Run: headless pygame with SDL's dummy video driver; simulated clock (each Clock.tick advances the game by its frame time, no real sleeping); random seed 0; keys injected as events and as key.get_pressed() state; no mouse input.
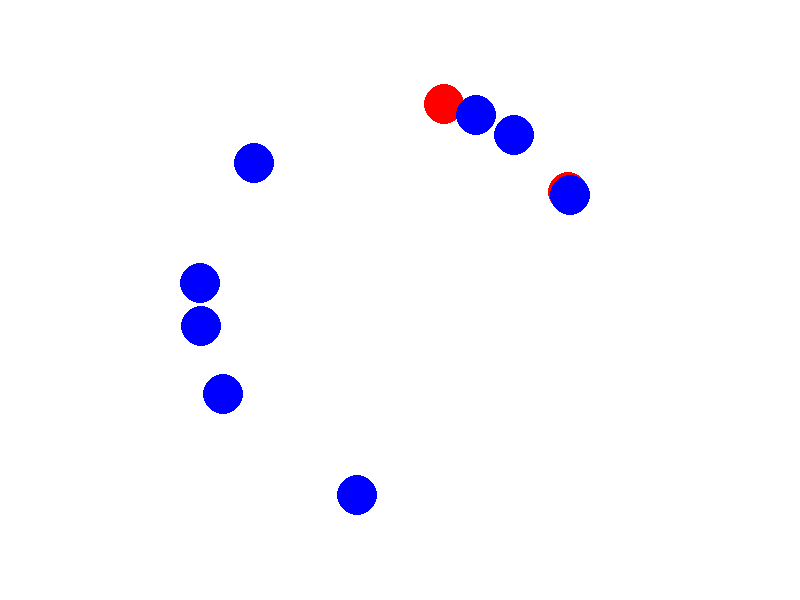
Frame 1 of 4 · flips 1–60 · no input
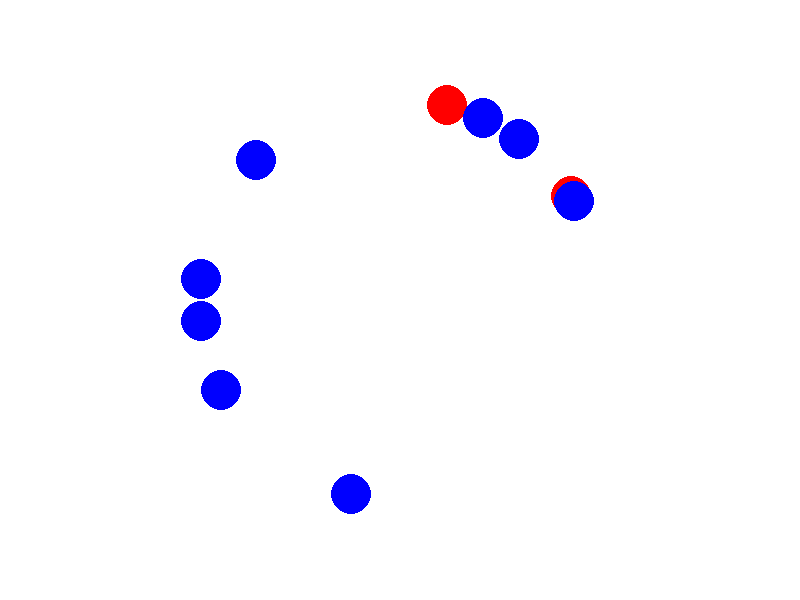
Frame 2 of 4 · flips 61–180 · tapped SPACE, RETURN · held RIGHT (→), D
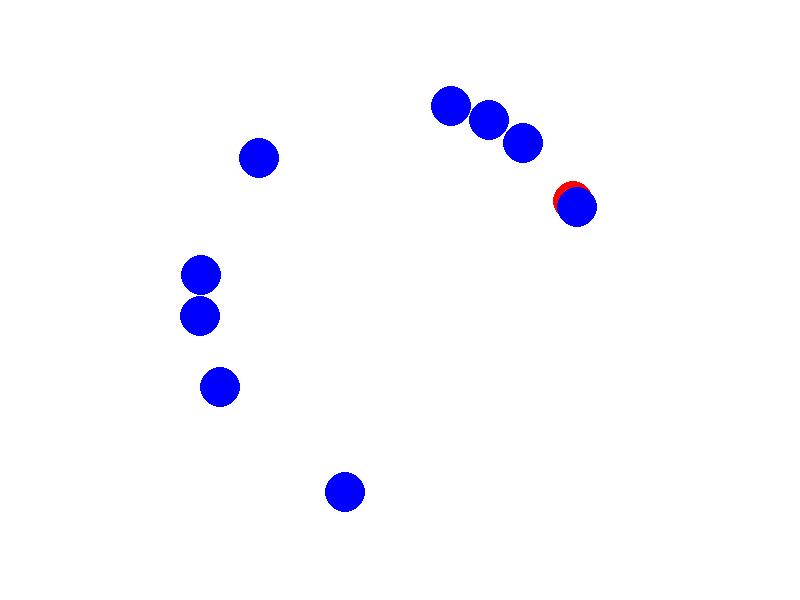
Frame 3 of 4 · flips 181–300 · held DOWN (↓), S
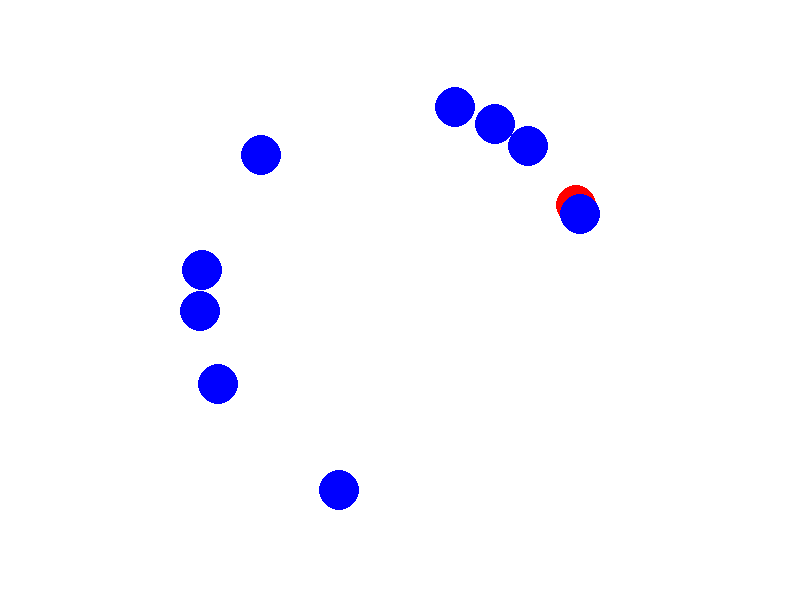
Frame 4 of 4 · flips 301–420 · held LEFT (←), A, UP (↑), W

The pygame program that drew these frames:

import pygame
import sys
import random
import math

# Initialize Pygame
pygame.init()

# Constants
WIDTH, HEIGHT = 800, 600
BACKGROUND_COLOR = (255, 255, 255)
CAR_RADIUS = 20
CIRCLE_CENTER = (WIDTH // 2, HEIGHT // 2)
CIRCLE_RADIUS = 200

# Create the game window
screen = pygame.display.set_mode((WIDTH, HEIGHT))
pygame.display.set_caption("Car Collisions on a Roundabout")

# Car class
class Car:
    def __init__(self, angle, speed, CAR_RADIUS):
        self.angle = angle
        self.radius = CAR_RADIUS
        self.color = (0, 0, 255)
        self.speed = speed

    def draw(self):
        x = CIRCLE_CENTER[0] + CIRCLE_RADIUS * math.cos(self.angle)
        y = CIRCLE_CENTER[1] + CIRCLE_RADIUS * math.sin(self.angle)
        pygame.draw.circle(screen, self.color, (int(x), int(y)), self.radius)

    def move(self):
        self.angle += self.speed

    def check_collision(self, other_car):
        if abs(self.angle - other_car.angle) < 0.2:
            return True
        return False

# Create cars with random speeds
NUM_CARS = 10
cars = [Car(random.uniform(0, 2 * math.pi), random.uniform(0.0001, 0.0003), CAR_RADIUS) for _ in range(NUM_CARS)]

# Main game loop
running = True
while running:
    for event in pygame.event.get():
        if event.type == pygame.QUIT:
            running = False

    screen.fill(BACKGROUND_COLOR)

    for car in cars:
        car.draw()
        car.move()

    # Check for collisions and reset car colors
    for i in range(len(cars)):
        cars[i].color = (0, 0, 255)
        for j in range(i + 1, len(cars)):
            if cars[i].check_collision(cars[j]):
                cars[i].color = (255, 0, 0)
                cars[j].color = (255, 0, 0)

    pygame.display.update()

pygame.quit()
sys.exit()
